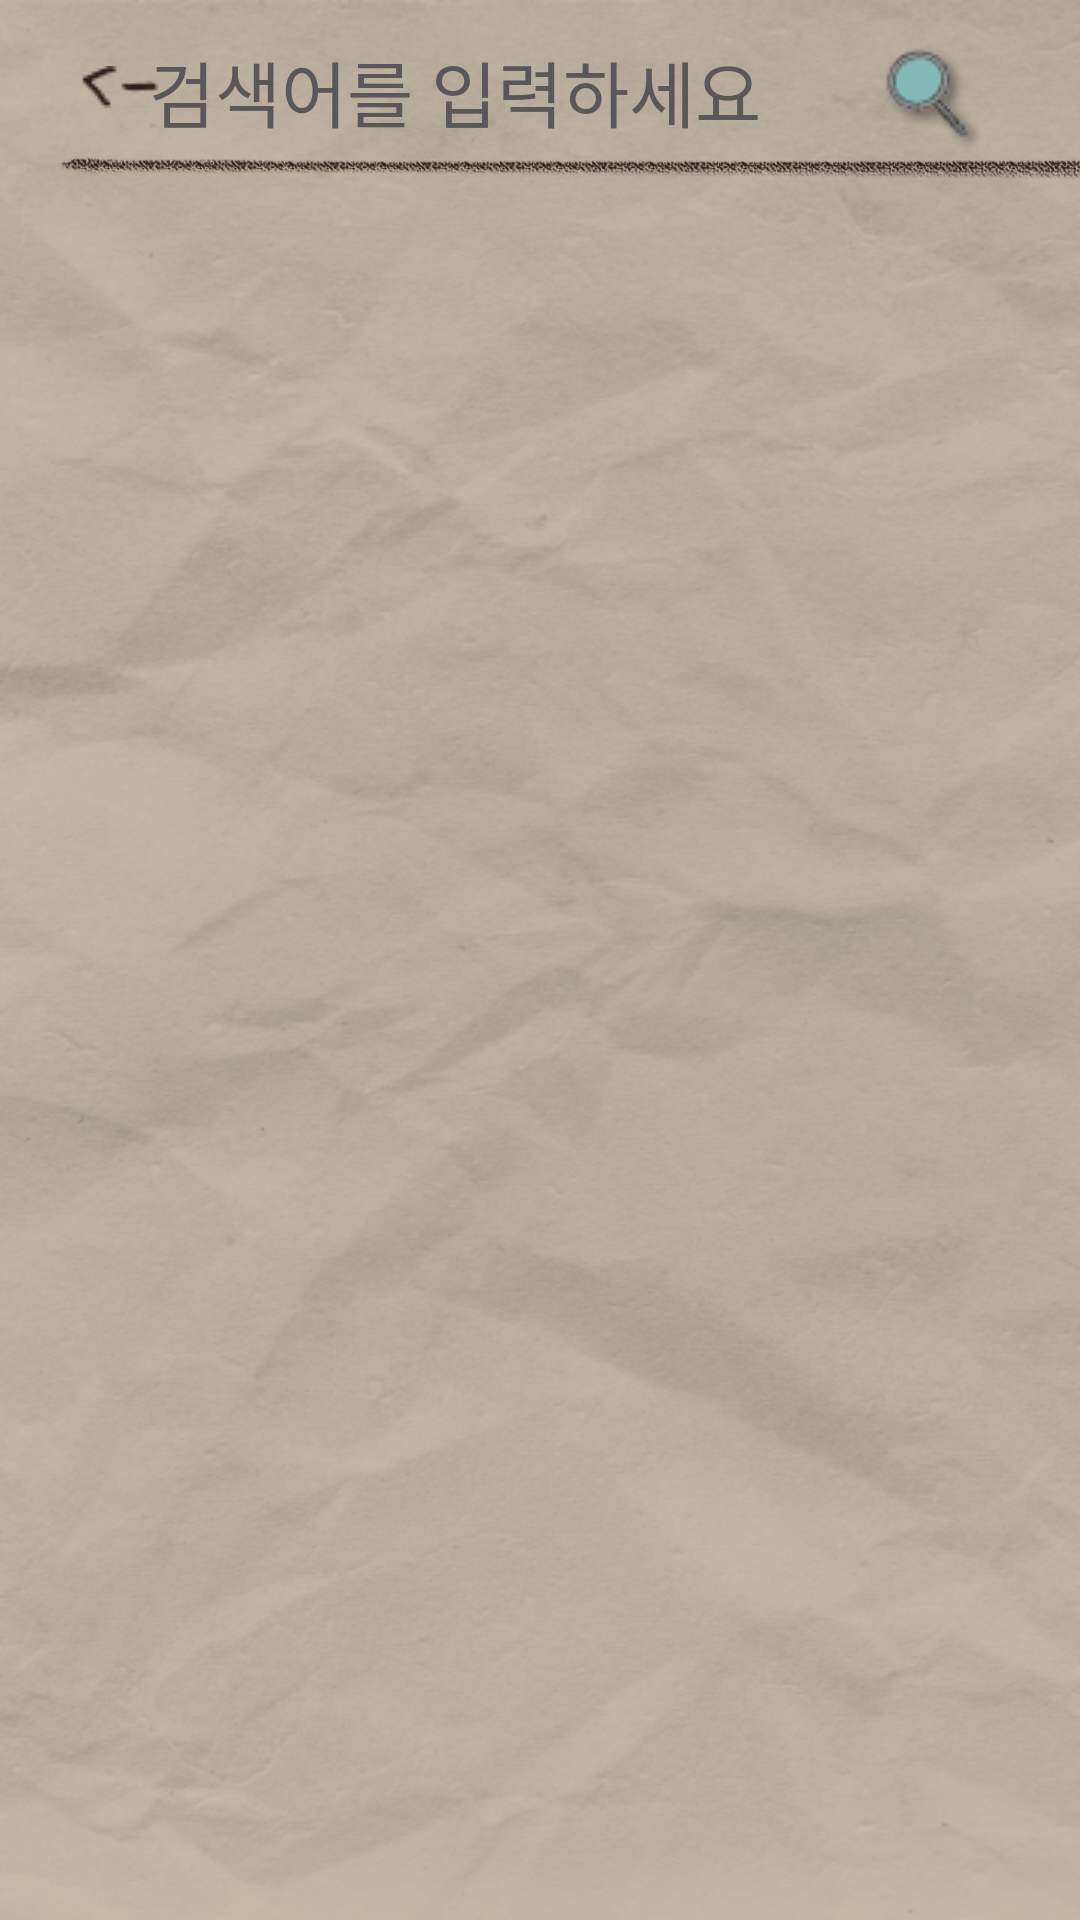

Layout XML and referenced resources for this Android screen:
<!-- AndroidManifest.xml: application theme Theme.Once -->
<!-- res/layout/activity_search.xml -->
<?xml version="1.0" encoding="utf-8"?>
<LinearLayout xmlns:android="http://schemas.android.com/apk/res/android"
    xmlns:app="http://schemas.android.com/apk/res-auto"
    xmlns:tools="http://schemas.android.com/tools"
    android:id="@+id/searchBackBtn"
    android:layout_width="match_parent"
    android:layout_height="match_parent"
    android:background="@drawable/loadback"
    android:orientation="vertical"
    tools:context=".SearchActivity">

    <androidx.constraintlayout.widget.ConstraintLayout
        android:layout_width="match_parent"
        android:layout_height="60dp">

        <ImageButton
            android:id="@+id/searchBack"
            android:layout_width="48dp"
            android:layout_height="48dp"
            android:layout_marginStart="16dp"
            android:layout_marginTop="5dp"
            android:background="#00000000"
            app:layout_constraintStart_toStartOf="parent"
            app:layout_constraintTop_toTopOf="parent"
            app:srcCompat="@drawable/leftarrow_icon"
            tools:ignore="SpeakableTextPresentCheck" />

        <EditText
            android:id="@+id/searchEditTxt"
            android:layout_width="250dp"
            android:layout_height="45dp"
            android:layout_marginStart="10dp"
            android:background="#00000000"
            android:fontFamily="@font/font_lee"
            android:hint="검색어를 입력하세요"
            android:textColorHint="#595757"
            android:textColor="#2A1D17"
            android:minHeight="48dp"
            android:textSize="24sp"
            app:layout_constraintBottom_toBottomOf="parent"
            app:layout_constraintEnd_toEndOf="parent"
            app:layout_constraintHorizontal_bias="0.397"
            app:layout_constraintStart_toStartOf="parent"
            app:layout_constraintTop_toTopOf="parent" />

        <ImageButton
            android:id="@+id/searchBtn"
            android:layout_width="wrap_content"
            android:layout_height="wrap_content"
            android:layout_marginTop="7dp"
            android:layout_marginEnd="25dp"
            android:background="#00000000"
            android:minWidth="48dp"
            android:minHeight="48dp"
            app:layout_constraintBottom_toBottomOf="parent"
            app:layout_constraintEnd_toEndOf="parent"
            app:layout_constraintTop_toTopOf="parent"
            app:srcCompat="@drawable/searchicon"
            tools:ignore="SpeakableTextPresentCheck" />

        <ImageView
            android:id="@+id/imageView2"
            android:layout_width="0dp"
            android:layout_height="7.5dp"
            android:layout_marginStart="10dp"
            app:layout_constraintBottom_toBottomOf="parent"
            app:layout_constraintStart_toStartOf="parent"
            app:srcCompat="@drawable/line" />

    </androidx.constraintlayout.widget.ConstraintLayout>

    <androidx.recyclerview.widget.RecyclerView
        android:id="@+id/SearchListView"
        android:layout_width="match_parent"
        android:layout_height="match_parent"
        app:layoutManager="androidx.recyclerview.widget.LinearLayoutManager"
        tools:listitem="@layout/item_feed" />

</LinearLayout>
<!-- res/layout/item_feed.xml (included above) -->
<?xml version="1.0" encoding="utf-8"?>
<androidx.constraintlayout.widget.ConstraintLayout xmlns:android="http://schemas.android.com/apk/res/android"
    xmlns:app="http://schemas.android.com/apk/res-auto"
    xmlns:tools="http://schemas.android.com/tools"
    android:layout_width="match_parent"
    android:layout_height="310dp">

    <androidx.constraintlayout.widget.ConstraintLayout
        android:layout_width="389dp"
        android:layout_height="305dp"
        android:layout_marginTop="6dp"
        android:background="@drawable/feed_background"
        app:layout_constraintEnd_toEndOf="parent"
        app:layout_constraintStart_toStartOf="parent"
        app:layout_constraintTop_toTopOf="parent">

        <TextView
            android:id="@+id/feedItemTitle"
            android:layout_width="wrap_content"
            android:layout_height="wrap_content"
            android:layout_marginStart="55dp"
            android:fontFamily="@font/font_lee"
            android:text="제목"
            android:textColor="#2A1D17"
            android:textSize="24sp"
            app:layout_constraintStart_toStartOf="parent"
            app:layout_constraintTop_toBottomOf="@+id/imageView8" />

        <ImageView
            android:id="@+id/feedItemProfile"
            android:layout_width="wrap_content"
            android:layout_height="wrap_content"
            android:layout_marginTop="24dp"
            android:layout_marginEnd="305dp"
            app:layout_constraintEnd_toEndOf="parent"
            app:layout_constraintTop_toTopOf="parent"
            app:srcCompat="@drawable/defaultprofileicon" />

        <TextView
            android:id="@+id/feedItemName"
            android:layout_width="wrap_content"
            android:layout_height="wrap_content"
            android:layout_marginStart="92dp"
            android:layout_marginTop="32dp"
            android:fontFamily="@font/font_lee"
            android:text="test@gmail.com"
            android:textColor="#4C6701"
            android:textSize="16sp"
            app:layout_constraintStart_toStartOf="parent"
            app:layout_constraintTop_toTopOf="parent" />

        <TextView
            android:id="@+id/feedDateView"
            android:layout_width="wrap_content"
            android:layout_height="wrap_content"
            android:layout_marginStart="12dp"
            android:layout_marginTop="187dp"
            android:fontFamily="@font/font_lee"
            android:text="20XX.XX.XX 00시 00분"
            android:textColor="#8A7267"
            android:textSize="16sp"
            app:layout_constraintStart_toEndOf="@+id/feedImageView"
            app:layout_constraintTop_toTopOf="parent" />

        <ImageView
            android:id="@+id/imageView8"
            android:layout_width="310dp"
            android:layout_height="wrap_content"
            android:layout_marginStart="5dp"
            android:layout_marginTop="5dp"
            android:layout_marginEnd="5dp"
            app:layout_constraintEnd_toEndOf="parent"
            app:layout_constraintHorizontal_bias="0.492"
            app:layout_constraintStart_toStartOf="parent"
            app:layout_constraintTop_toBottomOf="@+id/feedItemName"
            app:srcCompat="@drawable/line" />

        <ImageView
            android:id="@+id/feedImageView"
            android:layout_width="84dp"
            android:layout_height="84dp"
            android:layout_marginStart="52dp"
            app:layout_constraintBottom_toBottomOf="parent"
            app:layout_constraintStart_toStartOf="parent"
            app:layout_constraintTop_toTopOf="parent"
            app:layout_constraintVertical_bias="0.55"
            app:srcCompat="@drawable/ic_launcher_background" />

        <TextView
            android:id="@+id/feedContenetView"
            android:layout_width="185dp"
            android:layout_height="70dp"
            android:layout_marginTop="12dp"
            android:layout_marginEnd="55dp"
            android:layout_marginBottom="12dp"
            android:fontFamily="@font/font_lee"
            android:text="내용내용내용내용내용내용내용내용"
            android:textColor="#2A1D17"
            android:textSize="16sp"
            app:layout_constraintBottom_toBottomOf="parent"
            app:layout_constraintEnd_toEndOf="parent"
            app:layout_constraintTop_toTopOf="parent"
            app:layout_constraintVertical_bias="0.51" />

        <Button
            android:id="@+id/feedDetailBtn"
            android:layout_width="82dp"
            android:layout_height="40dp"
            android:layout_marginBottom="40dp"
            android:background="@drawable/button_rectangle"
            android:fontFamily="@font/font_lee"
            android:text="더 보기"
            android:textColor="#2A1D17"
            android:textSize="16dp"
            app:layout_constraintBottom_toBottomOf="parent"
            app:layout_constraintEnd_toEndOf="parent"
            app:layout_constraintStart_toStartOf="parent" />

        <TextView
            android:id="@+id/feedFriend"
            android:layout_width="18dp"
            android:layout_height="18dp"
            android:layout_marginEnd="2dp"
            android:layout_marginBottom="3dp"
            android:text=""
            app:layout_constraintBottom_toBottomOf="@+id/feedImageView"
            app:layout_constraintEnd_toEndOf="@+id/feedImageView" />

    </androidx.constraintlayout.widget.ConstraintLayout>
</androidx.constraintlayout.widget.ConstraintLayout>
<!-- resources referenced by this layout -->
<resources>
  <!-- drawable defaultprofileicon: png bitmap (drawable, 1752 bytes) -->
  <!-- drawable feed_background: png bitmap (drawable, 154428 bytes) -->
  <!-- drawable leftarrow_icon: png bitmap (drawable, 491 bytes) -->
  <!-- drawable line: png bitmap (drawable, 57350 bytes) -->
  <!-- drawable loadback: png bitmap (drawable, 384269 bytes) -->
  <!-- drawable searchicon: png bitmap (drawable, 2071 bytes) -->
  <style name="Theme.Once" parent="Theme.AppCompat.Light.NoActionBar">
          
          <item name="colorPrimary">#FFB9CB</item>
          <item name="colorPrimaryVariant">#8A7267</item>
          <item name="colorOnPrimary">@color/white</item>
          
          <item name="colorSecondary">@color/teal_200</item>
          <item name="colorSecondaryVariant">@color/teal_700</item>
          <item name="colorOnSecondary">@color/black</item>
          
          <item name="android:statusBarColor">?attr/colorPrimaryVariant</item>
          
      </style>
  <!-- not gathered from this repository: default colours our renderer supplied (Android Studio template values) -->
  <color name="teal_200">#FF03DAC5</color>
  <color name="teal_700">#FF018786</color>
  <color name="black">#FF000000</color>
  <color name="white">#FFFFFFFF</color>
</resources>
